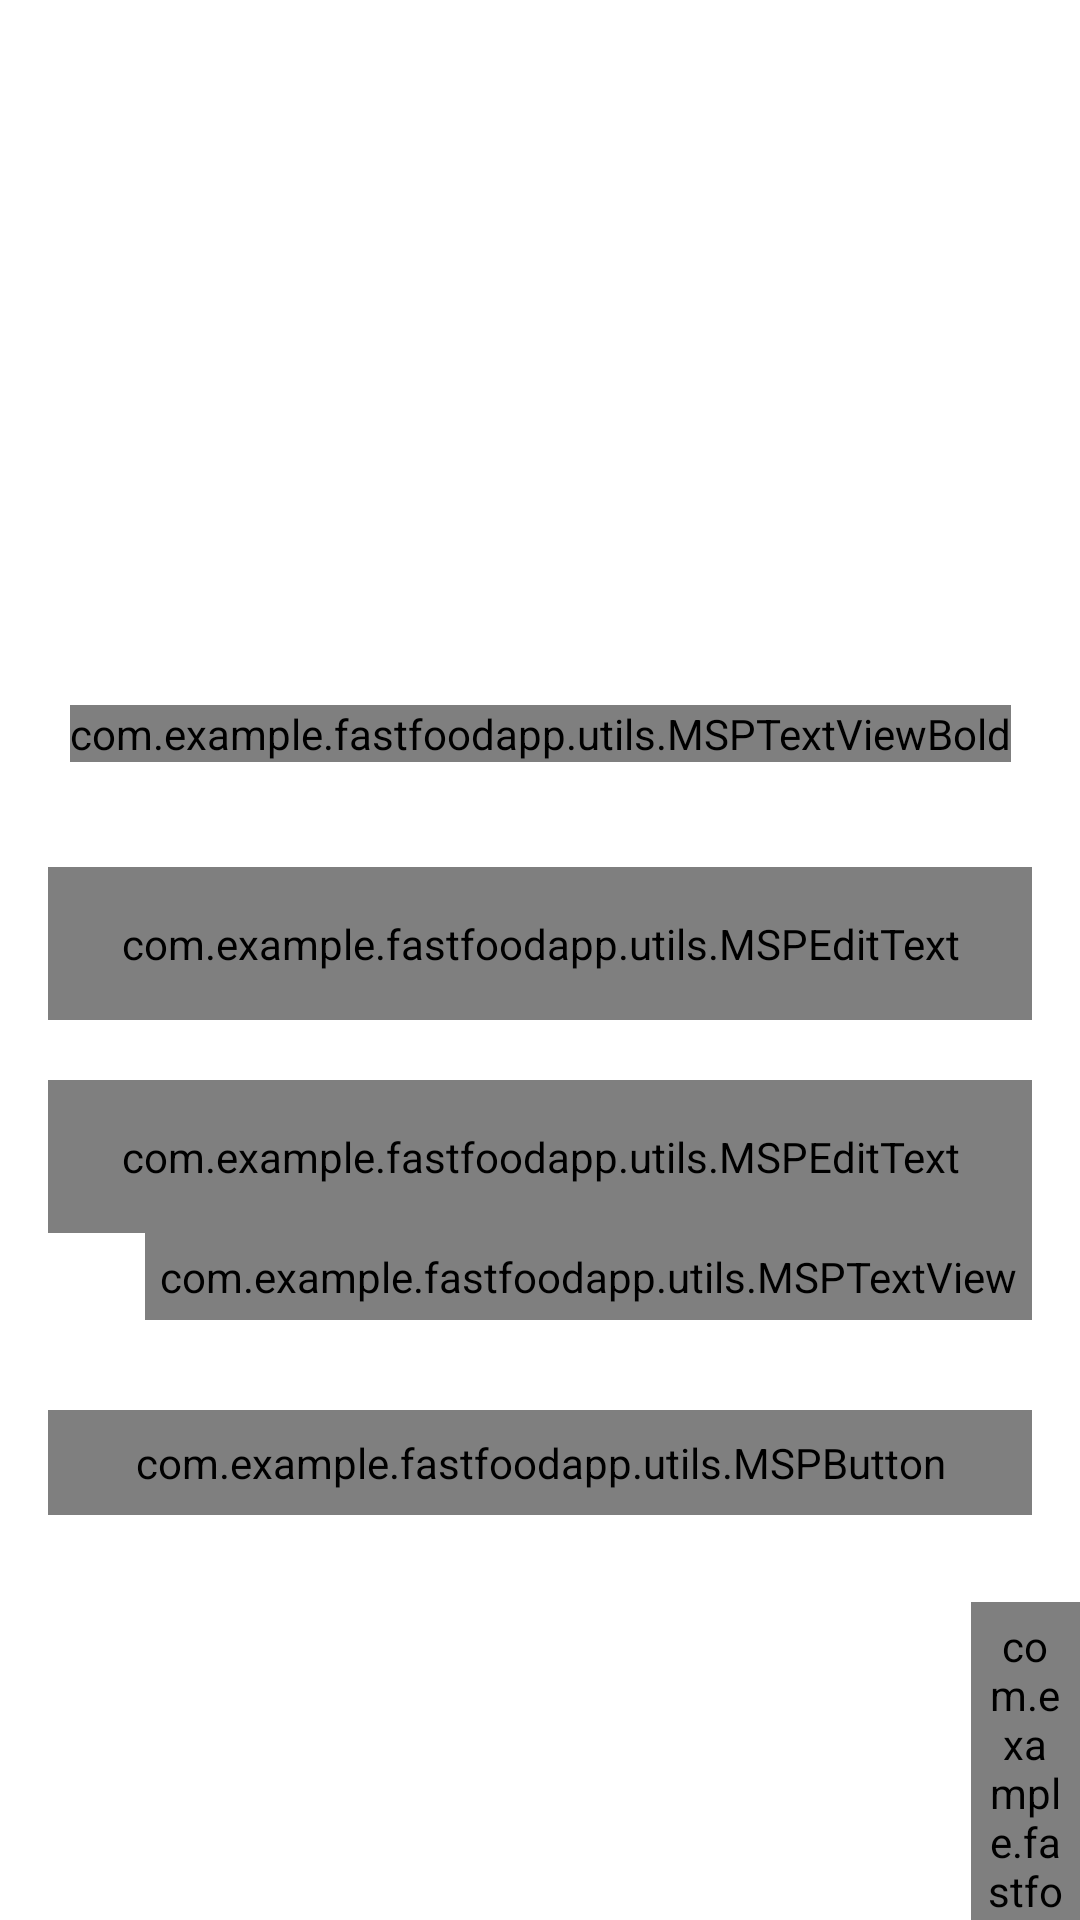

The Android layout XML behind this screen, and the referenced resources:
<!-- AndroidManifest.xml: activity theme SplashScreenTheme -->
<!-- res/layout/activity_login.xml -->
<?xml version="1.0" encoding="utf-8"?>
<androidx.constraintlayout.widget.ConstraintLayout xmlns:android="http://schemas.android.com/apk/res/android"
    xmlns:app="http://schemas.android.com/apk/res-auto"
    xmlns:tools="http://schemas.android.com/tools"
    android:layout_width="match_parent"
    android:layout_height="match_parent"
    tools:context="com.example.fastfoodapp.ui.activities.LoginActivity">

    <FrameLayout
        android:id="@+id/fl_header_image"
        android:layout_width="wrap_content"
        android:layout_height="@dimen/auth_header_image_height"
        app:layout_constraintEnd_toEndOf="parent"
        app:layout_constraintStart_toStartOf="parent"
        app:layout_constraintTop_toTopOf="parent">

        <ImageView
            android:layout_width="match_parent"
            android:layout_height="match_parent"
            android:contentDescription="@string/content_description"
            android:scaleType="fitXY"
            android:src="@drawable/auth_screens_background" />

        <ImageView
            android:layout_width="@dimen/auth_logo_width_size"
            android:layout_height="@dimen/auth_logo_height_size"
            android:layout_gravity="center"
            android:contentDescription="@string/app_name"
            android:scaleType="fitCenter"
            android:src="@drawable/fastfood_icon"
            />
    </FrameLayout>

    <com.example.fastfoodapp.utils.MSPTextViewBold
        android:id="@+id/tv_title"
        android:layout_width="wrap_content"
        android:layout_height="wrap_content"
        android:layout_marginTop="35dp"
        android:text="@string/title_login"
        android:textColor="?android:textColorPrimary"
        android:textSize="@dimen/title_textSize"
        app:layout_constraintEnd_toEndOf="parent"
        app:layout_constraintStart_toStartOf="parent"
        app:layout_constraintTop_toBottomOf="@id/fl_header_image" />

    <com.google.android.material.textfield.TextInputLayout
        android:id="@+id/til_email"
        style="@style/Widget.MaterialComponents.TextInputLayout.OutlinedBox"
        android:layout_width="match_parent"
        android:layout_height="wrap_content"
        android:layout_marginStart="16dp"
        android:layout_marginTop="35dp"
        android:layout_marginEnd="16dp"
        android:hint="@string/et_hint_email_id"
        android:textColorHint="@color/colorSecondaryText"
        app:layout_constraintEnd_toEndOf="parent"
        app:layout_constraintStart_toStartOf="parent"
        app:layout_constraintTop_toBottomOf="@id/tv_title">

        <com.example.fastfoodapp.utils.MSPEditText
            android:id="@+id/et_email"
            android:layout_width="match_parent"
            android:layout_height="wrap_content"
            android:inputType="text"
            android:padding="@dimen/et_padding"
            android:textColor="?android:textColorPrimary"
            android:textSize="@dimen/et_textSize"
            tools:text="abc@gmail.com" />
    </com.google.android.material.textfield.TextInputLayout>

    <com.google.android.material.textfield.TextInputLayout
        android:id="@+id/til_password"
        style="@style/Widget.MaterialComponents.TextInputLayout.OutlinedBox"
        android:layout_width="match_parent"
        android:layout_height="wrap_content"
        android:layout_marginStart="16dp"
        android:layout_marginTop="20dp"
        android:layout_marginEnd="16dp"
        android:hint="@string/et_hint_password"
        android:textColorHint="@color/colorSecondaryText"
        app:layout_constraintEnd_toEndOf="parent"
        app:layout_constraintStart_toStartOf="parent"
        app:layout_constraintTop_toBottomOf="@id/til_email">

        <com.example.fastfoodapp.utils.MSPEditText
            android:id="@+id/et_password"
            android:layout_width="match_parent"
            android:layout_height="wrap_content"
            android:inputType="textPassword"
            android:padding="@dimen/et_padding"
            android:textColor="?android:textColorPrimary"
            android:textSize="@dimen/et_textSize"
            tools:text="123456" />
    </com.google.android.material.textfield.TextInputLayout>

    <com.example.fastfoodapp.utils.MSPTextView
        android:id="@+id/tv_forgot_password"
        android:layout_width="wrap_content"
        android:layout_height="wrap_content"
        android:layout_marginEnd="16dp"
        android:foreground="?attr/selectableItemBackground"
        android:padding="@dimen/clickable_text_view_padding"
        android:text="@string/lbl_forgot_password"
        android:textColor="@color/colorSecondaryText"
        android:textSize="@dimen/forgot_password_textSize"
        app:layout_constraintEnd_toEndOf="parent"
        app:layout_constraintTop_toBottomOf="@id/til_password" />

    <com.example.fastfoodapp.utils.MSPButton
        android:id="@+id/btn_login"
        android:layout_width="match_parent"
        android:layout_height="wrap_content"
        android:layout_gravity="center"
        android:layout_marginStart="16dp"
        android:layout_marginTop="30dp"
        android:layout_marginEnd="16dp"
        android:background="@drawable/button_background"
        android:foreground="?attr/selectableItemBackground"
        android:gravity="center"
        android:paddingTop="@dimen/btn_padding"
        android:paddingBottom="@dimen/btn_padding"
        android:text="@string/btn_lbl_login"
        android:textColor="@android:color/white"
        android:textSize="@dimen/btn_textSize"
        app:layout_constraintEnd_toEndOf="parent"
        app:layout_constraintStart_toStartOf="parent"
        app:layout_constraintTop_toBottomOf="@id/tv_forgot_password" />

    <LinearLayout
        android:layout_width="wrap_content"
        android:layout_height="wrap_content"
        android:layout_marginTop="5dp"
        android:gravity="center_vertical"
        android:orientation="horizontal"
        app:layout_constraintEnd_toEndOf="parent"
        app:layout_constraintStart_toStartOf="parent"
        app:layout_constraintTop_toBottomOf="@id/btn_login">

        <com.example.fastfoodapp.utils.MSPTextViewBold
            android:id="@+id/tv_don_t_have_an_account"
            android:layout_width="wrap_content"
            android:layout_height="wrap_content"
            android:layout_marginTop="16dp"
            android:padding="@dimen/clickable_text_view_padding"
            android:text="@string/don_t_have_an_account"
            android:textColor="@color/colorSecondaryText"
            android:textSize="@dimen/lbl_text_view_textSize" />

        <com.example.fastfoodapp.utils.MSPTextViewBold
            android:id="@+id/tv_register"
            android:layout_width="wrap_content"
            android:layout_height="wrap_content"
            android:layout_marginTop="16dp"
            android:foreground="?attr/selectableItemBackground"
            android:padding="@dimen/clickable_text_view_padding"
            android:text="@string/register"
            android:textColor="@color/colorSecondaryText"
            android:textSize="@dimen/lbl_text_view_textSize" />
    </LinearLayout>
</androidx.constraintlayout.widget.ConstraintLayout>
    
<!-- resources referenced by this layout -->
<resources>
  <color name="colorSecondaryText">#989898</color>
  <dimen name="auth_header_image_height">200dp</dimen>
  <dimen name="auth_logo_height_size">100dp</dimen>
  <dimen name="auth_logo_width_size">220dp</dimen>
  <dimen name="btn_padding">8dp</dimen>
  <dimen name="btn_textSize">18sp</dimen>
  <dimen name="clickable_text_view_padding">5dp</dimen>
  <dimen name="et_padding">16dp</dimen>
  <dimen name="et_textSize">16sp</dimen>
  <dimen name="forgot_password_textSize">14sp</dimen>
  <dimen name="lbl_text_view_textSize">16sp</dimen>
  <dimen name="title_textSize">18sp</dimen>
  <string name="app_name">FastfoodApp</string>
  <string name="btn_lbl_login">Login</string>
  <string name="content_description">image</string>
  <string name="don_t_have_an_account">Don\'t have an account?</string>
  <string name="et_hint_email_id">Email ID</string>
  <string name="et_hint_password">Password</string>
  <string name="lbl_forgot_password">Forgot Password?</string>
  <string name="register"><u>Register</u></string>
  <string name="title_login">LOGIN</string>
  <style name="SplashScreenTheme" parent="Theme.MaterialComponents.DayNight.NoActionBar">
          <item name="windowActionBar">false</item>
          <item name="windowNoTitle">true</item>
          <item name="colorSecondary">@color/item_value_text_color_dark</item>
      </style>
  <color name="item_value_text_color_dark">#B3B3B3</color>
</resources>
